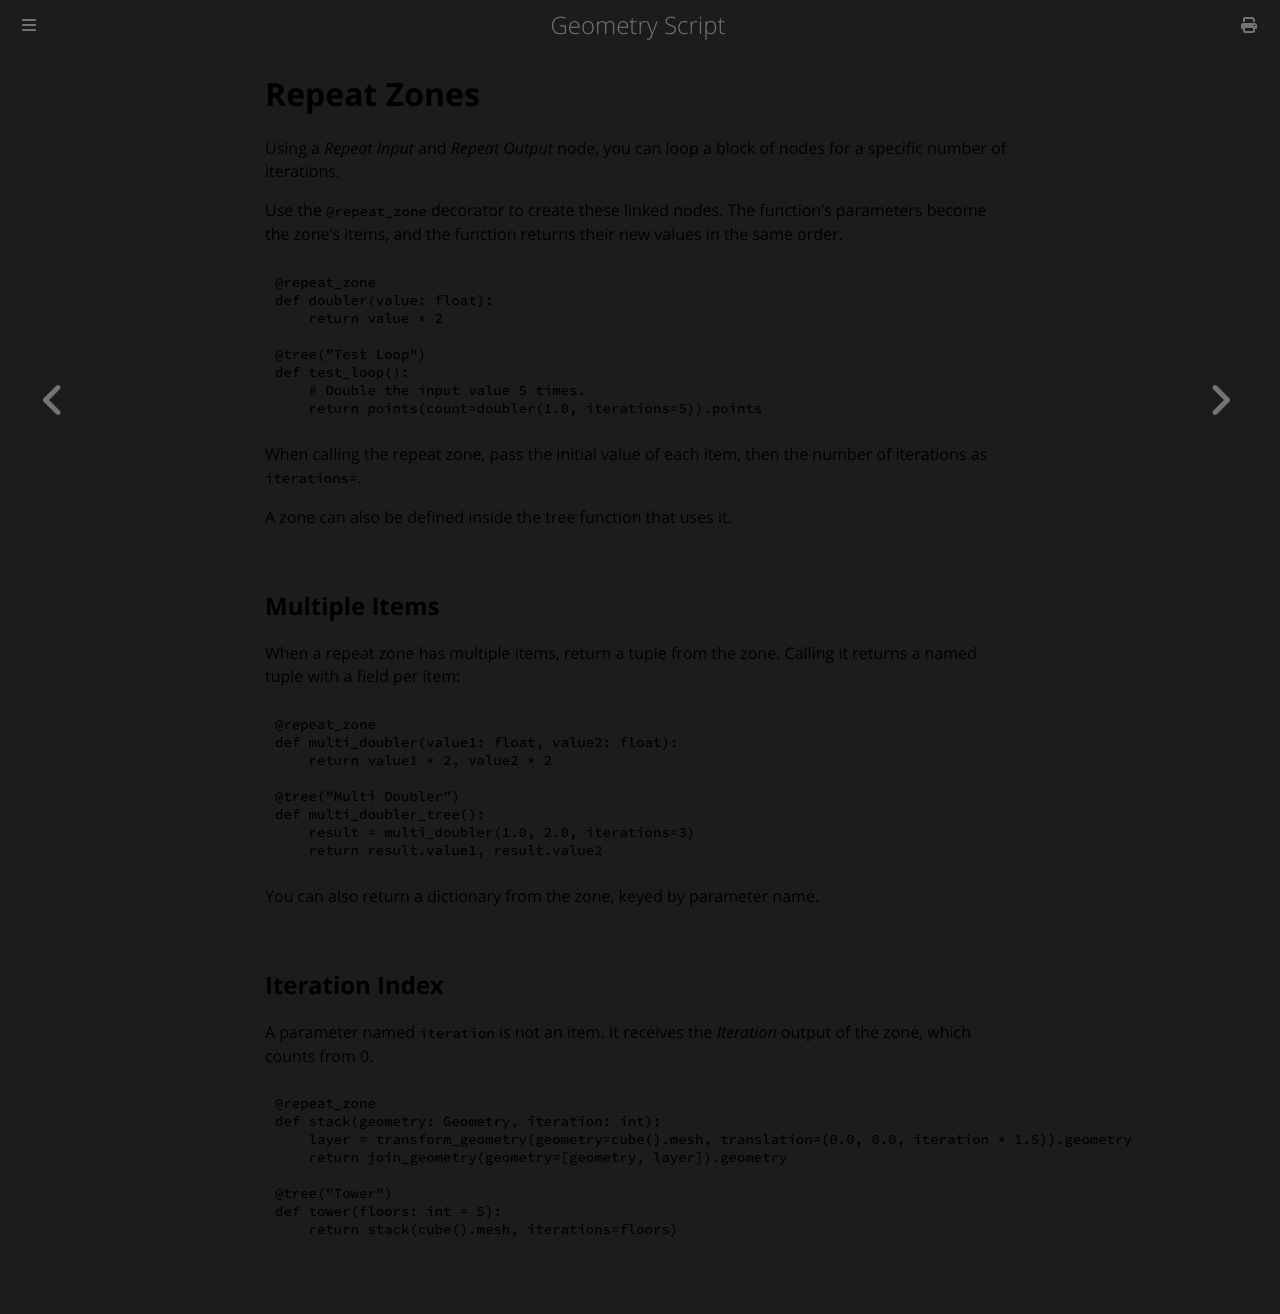

repository: carson-katri/geometry-script · page: api/advanced-scripting/repeat-zones.html · generator: mdbook

# Repeat Zones

Using a *Repeat Input* and *Repeat Output* node, you can loop a block of nodes for a specific number of iterations.

Use the `@repeat_zone` decorator to create these linked nodes. The function's parameters become the zone's items, and the function returns their new values in the same order.

```python
@repeat_zone
def doubler(value: float):
    return value * 2

@tree("Test Loop")
def test_loop():
    # Double the input value 5 times.
    return points(count=doubler(1.0, iterations=5)).points
```

When calling the repeat zone, pass the initial value of each item, then the number of iterations as `iterations=`.

A zone can also be defined inside the tree function that uses it.

## Multiple Items

When a repeat zone has multiple items, return a tuple from the zone. Calling it returns a named tuple with a field per item:

```python
@repeat_zone
def multi_doubler(value1: float, value2: float):
    return value1 * 2, value2 * 2

@tree("Multi Doubler")
def multi_doubler_tree():
    result = multi_doubler(1.0, 2.0, iterations=3)
    return result.value1, result.value2
```

You can also return a dictionary from the zone, keyed by parameter name.

## Iteration Index

A parameter named `iteration` is not an item. It receives the *Iteration* output of the zone, which counts from 0.

```python
@repeat_zone
def stack(geometry: Geometry, iteration: int):
    layer = transform_geometry(geometry=cube().mesh, translation=(0.0, 0.0, iteration * 1.5)).geometry
    return join_geometry(geometry=[geometry, layer]).geometry

@tree("Tower")
def tower(floors: int = 5):
    return stack(cube().mesh, iterations=floors)
```
